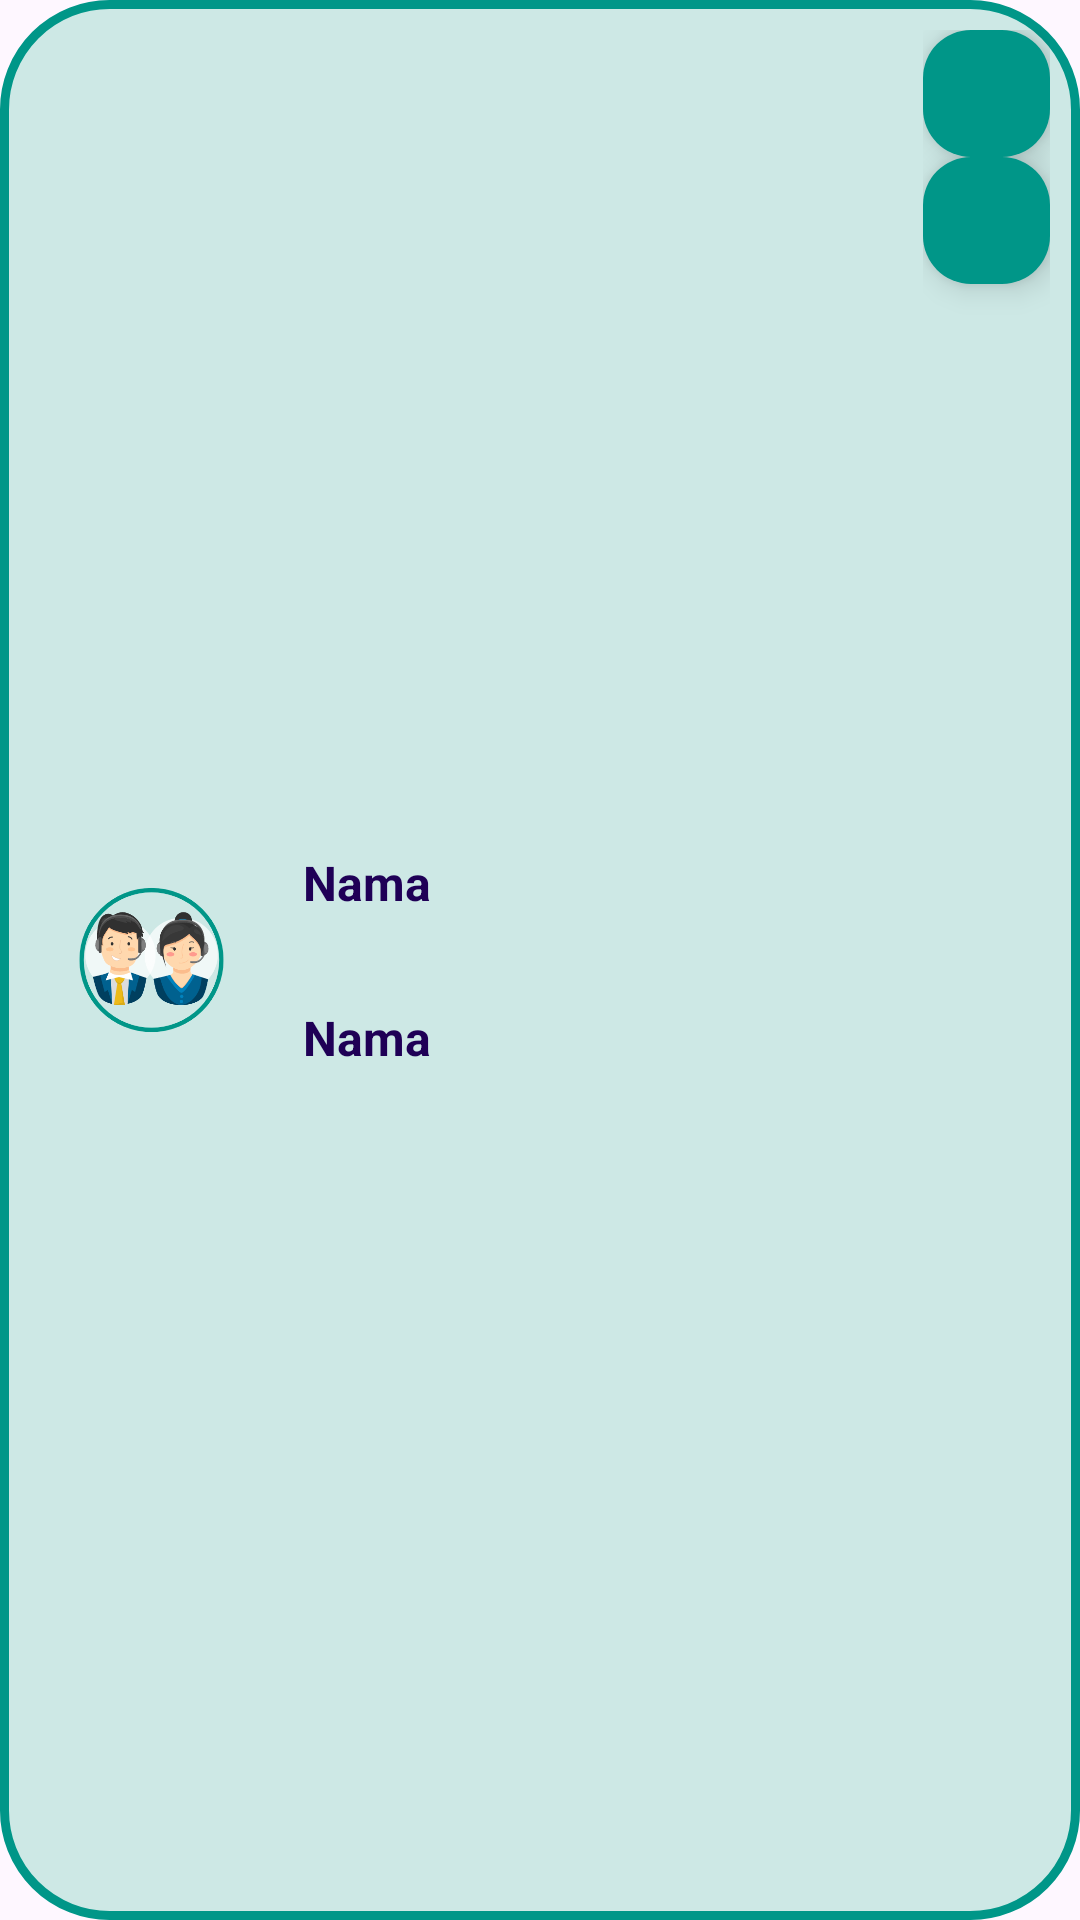

Produce the Android XML layout that renders to this screen, including the resource entries it uses.
<!-- AndroidManifest.xml: application theme Theme.Eldestapp -->
<!-- res/layout/activity_list_stok.xml -->
<?xml version="1.0" encoding="utf-8"?>
<LinearLayout xmlns:android="http://schemas.android.com/apk/res/android"
    xmlns:app="http://schemas.android.com/apk/res-auto"
    xmlns:tools="http://schemas.android.com/tools"
    android:orientation="horizontal"
    android:layout_width="match_parent"
    android:layout_height="wrap_content"
    android:layout_marginStart="10dp"
    android:layout_marginEnd="10dp"
    android:padding="10dp"
    android:background="@drawable/radiusbutton1">

    <ImageView
        android:id="@+id/imageView3"
        android:layout_width="81dp"
        android:layout_height="100dp"
        android:layout_gravity="center_vertical"
        app:srcCompat="@drawable/adminlogo" />

    <LinearLayout
        android:layout_width="239dp"
        android:layout_height="wrap_content"
        android:layout_gravity="center"
        android:layout_weight="1"
        android:orientation="vertical"
        android:padding="10dp">

        <TextView
            android:id="@+id/nama1"
            android:layout_width="207dp"
            android:layout_height="wrap_content"
            android:text="Nama"
            android:textColor="#1F0056"
            android:textSize="16sp"
            android:textStyle="bold" />

        <TextView
            android:id="@+id/nama2"
            android:layout_width="207dp"
            android:layout_height="wrap_content"
            android:text="Nama"
            android:layout_marginTop="30dp"
            android:textColor="#1F0056"
            android:textSize="16sp"
            android:textStyle="bold" />


    </LinearLayout>

    <LinearLayout
        android:layout_width="65dp"
        android:layout_height="119dp"
        android:layout_weight="1"
        android:orientation="vertical">

        <com.google.android.material.floatingactionbutton.FloatingActionButton
            android:id="@+id/edit"
            android:layout_width="wrap_content"
            android:layout_height="wrap_content"
            android:layout_weight="1"
            android:clickable="true"
            app:backgroundTint="#009688"
            app:srcCompat="@drawable/ic_edit" />

        <com.google.android.material.floatingactionbutton.FloatingActionButton
            android:id="@+id/delete"
            android:layout_width="wrap_content"
            android:layout_height="wrap_content"
            android:layout_weight="1"
            android:clickable="true"
            app:backgroundTint="#009688"
            app:srcCompat="@drawable/ic_delete" />
    </LinearLayout>

</LinearLayout>
<!-- resources referenced by this layout -->
<resources>
  <!-- drawable adminlogo: png bitmap (drawable, 37845 bytes) -->
  <!-- drawable radiusbutton1 (drawable) -->
  <?xml version="1.0" encoding="utf-8"?>
  <shape xmlns:android="http://schemas.android.com/apk/res/android">
      <solid android:color="#CDE8E5"/>
      <corners android:radius="35dp"/>
      <stroke
          android:width="3dp"
          android:color="#009688"/> 
  
  </shape>
  <style name="Theme.Eldestapp" parent="Base.Theme.Eldestapp" />
  <style name="Base.Theme.Eldestapp" parent="Theme.Material3.DayNight.NoActionBar">
          
          
      </style>
</resources>
